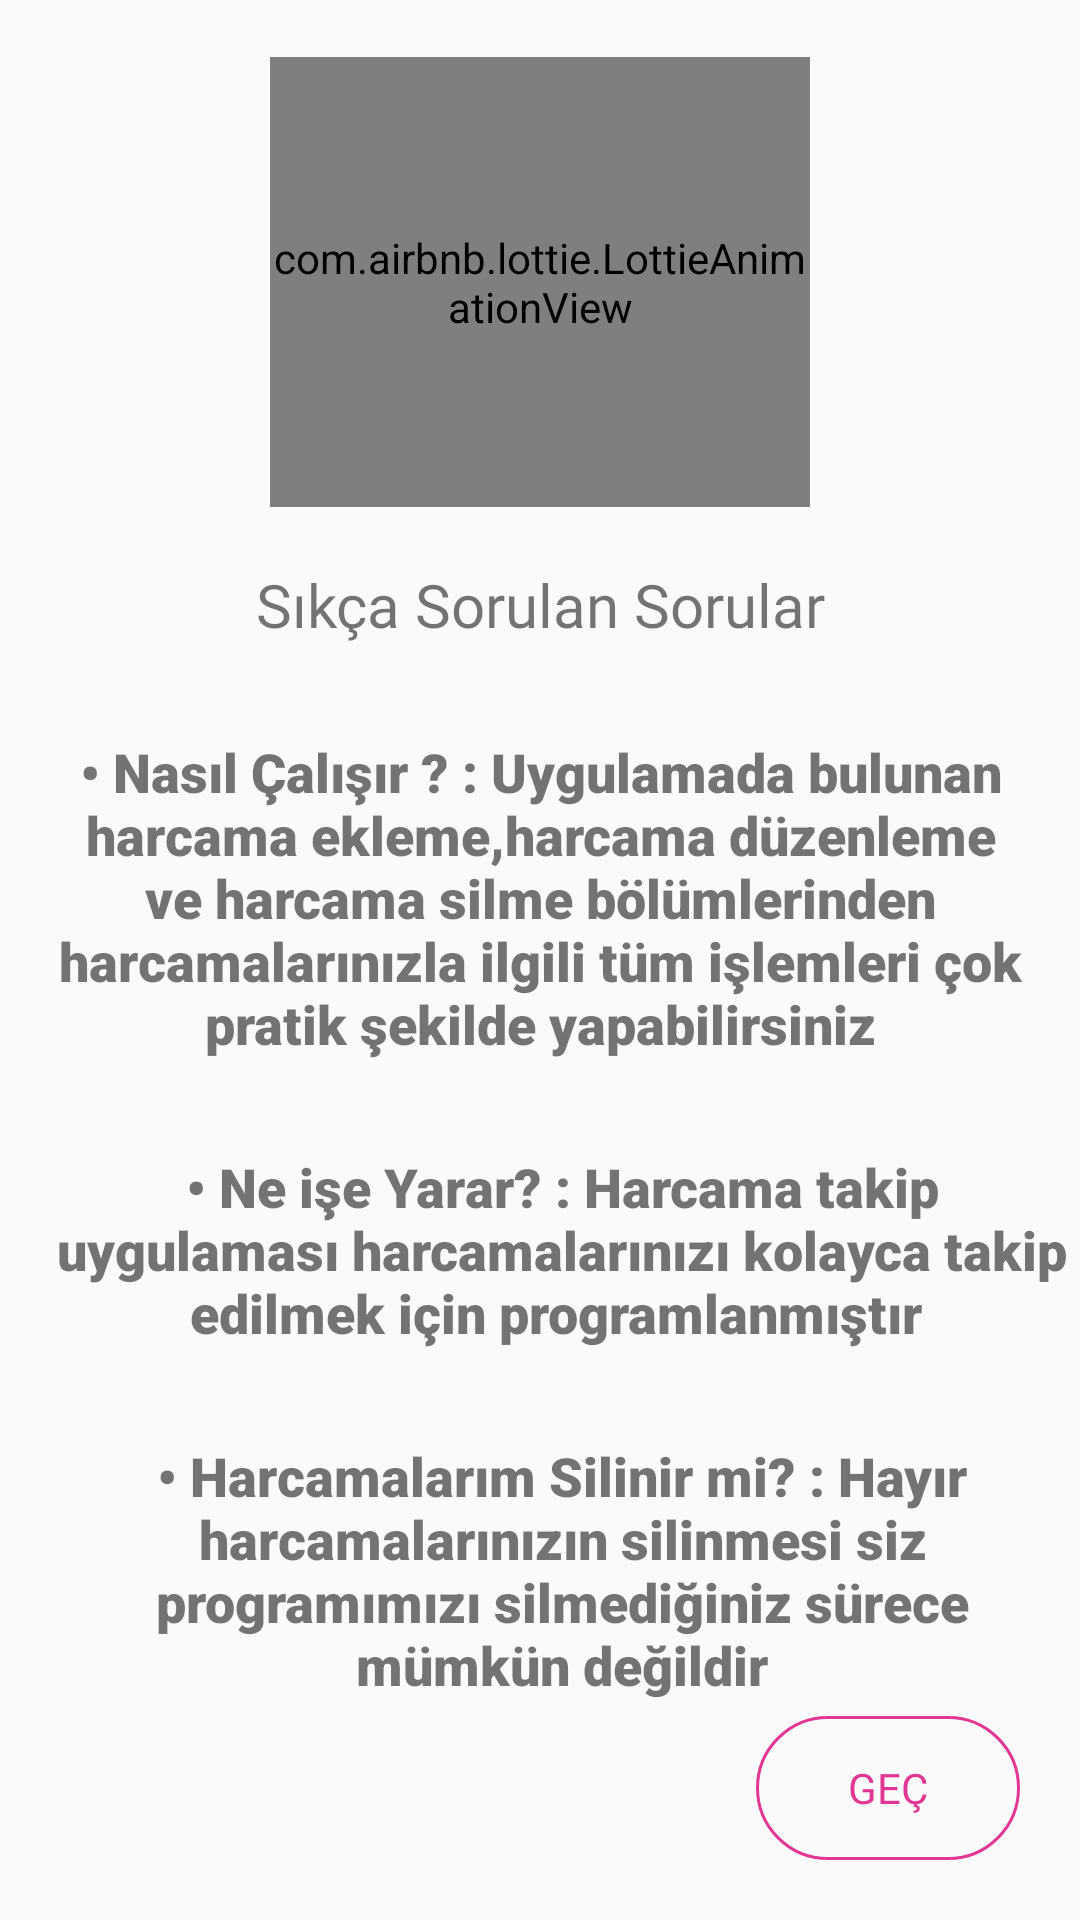

Write the Android layout XML for this screen, with the resource values it uses.
<!-- AndroidManifest.xml: application theme AppTheme -->
<!-- res/layout/fragment_o_ilk_ekran.xml -->
<?xml version="1.0" encoding="utf-8"?>
<androidx.constraintlayout.widget.ConstraintLayout xmlns:android="http://schemas.android.com/apk/res/android"
    xmlns:app="http://schemas.android.com/apk/res-auto"
    xmlns:tools="http://schemas.android.com/tools"
    android:layout_width="match_parent"
    android:layout_height="match_parent"
    tools:context=".onboardekrani.ekranlar.o_ilkEkran">

    <com.airbnb.lottie.LottieAnimationView
        android:id="@+id/animationView2"
        android:layout_width="180dp"
        android:layout_height="150dp"
        android:layout_marginTop="10dp"
        android:layout_marginBottom="10dp"
        app:layout_constraintBottom_toTopOf="@+id/textView"
        app:layout_constraintEnd_toEndOf="parent"
        app:layout_constraintStart_toStartOf="parent"
        app:layout_constraintTop_toTopOf="parent"
        app:lottie_autoPlay="true"
        app:lottie_loop="true"
        app:lottie_rawRes="@raw/faq" />

    <Button
        android:id="@+id/gecbutonu"
        android:layout_width="0dp"
        android:layout_height="wrap_content"
        android:layout_marginEnd="20dp"
        android:layout_marginBottom="20dp"
        android:background="@drawable/gec_ve_paralar_btn"
        android:fontFamily="@font/bangers"
        android:text="GEÇ"
        android:textAllCaps="false"
        android:textColor="#e23694"
        app:layout_constraintBottom_toBottomOf="parent"
        app:layout_constraintEnd_toEndOf="parent" />

    <TextView
        android:id="@+id/textView7"
        android:layout_width="0dp"
        android:layout_height="wrap_content"
        android:layout_marginTop="30dp"
        android:fontFamily="sans-serif-black"
        android:text="• Nasıl Çalışır ? : Uygulamada bulunan harcama ekleme,harcama düzenleme ve harcama silme bölümlerinden harcamalarınızla ilgili tüm işlemleri çok pratik şekilde yapabilirsiniz"
        android:textAlignment="center"
        android:textSize="18sp"
        app:layout_constraintEnd_toEndOf="parent"
        app:layout_constraintStart_toStartOf="parent"
        app:layout_constraintTop_toBottomOf="@+id/textView" />

    <TextView
        android:id="@+id/textView"
        android:layout_width="0dp"
        android:layout_height="wrap_content"
        android:layout_marginTop="188dp"
        android:fontFamily="@font/bangers"
        android:text="Sıkça Sorulan Sorular"
        android:textAlignment="center"
        android:textSize="20sp"
        app:layout_constraintEnd_toEndOf="parent"
        app:layout_constraintStart_toStartOf="parent"
        app:layout_constraintTop_toTopOf="parent" />

    <TextView
        android:id="@+id/textView2"
        android:layout_width="0dp"
        android:layout_height="wrap_content"
        android:layout_marginStart="15dp"
        android:layout_marginTop="30dp"
        android:fontFamily="sans-serif-black"
        android:text="• Ne işe Yarar? : Harcama takip uygulaması harcamalarınızı kolayca takip edilmek için programlanmıştır "
        android:textAlignment="center"
        android:textSize="18sp"
        app:layout_constraintEnd_toEndOf="parent"
        app:layout_constraintHorizontal_bias="0.0"
        app:layout_constraintStart_toStartOf="parent"
        app:layout_constraintTop_toBottomOf="@+id/textView7" />

    <TextView
        android:id="@+id/textView5"
        android:layout_width="0dp"
        android:layout_height="wrap_content"
        android:layout_marginStart="15dp"
        android:layout_marginTop="30dp"
        android:fontFamily="sans-serif-black"
        android:text="• Harcamalarım Silinir mi? : Hayır harcamalarınızın silinmesi siz programımızı silmediğiniz sürece mümkün değildir"
        android:textAlignment="center"
        android:textSize="18sp"
        app:layout_constraintEnd_toEndOf="parent"
        app:layout_constraintHorizontal_bias="0.0"
        app:layout_constraintStart_toStartOf="parent"
        app:layout_constraintTop_toBottomOf="@+id/textView2" />

</androidx.constraintlayout.widget.ConstraintLayout>
<!-- resources referenced by this layout -->
<resources>
  <!-- drawable gec_ve_paralar_btn (drawable) -->
  <?xml version="1.0" encoding="utf-8"?>
  <shape xmlns:android="http://schemas.android.com/apk/res/android" android:shape="rectangle" >
      <stroke android:color="@color/colorPrimary" android:width="1dp"></stroke>
      <corners android:radius="50dp"></corners>
  
  </shape>
  <style name="AppTheme" parent="Theme.AppCompat.Light.NoActionBar">
  
          
          <item name="colorPrimary">@color/colorPrimary</item>
          <item name="colorPrimaryDark">@color/colorPrimaryDark</item>
          <item name="colorAccent">@color/colorAccent</item>
      </style>
  <color name="colorPrimary">#e23694</color>
  <color name="colorPrimaryDark">#808080</color>
  <color name="colorAccent">#03DAC5</color>
</resources>
